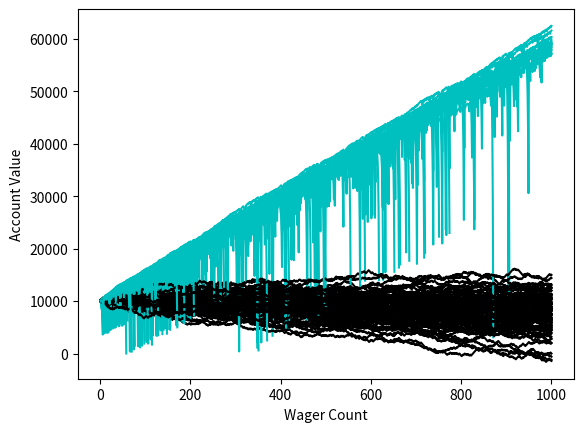

Python code for this plot:
import random
import matplotlib.pyplot as plt
import time


startingFunds = 10000
wagerSize = 100
wagerCount = 1000
sampleSize = 100

def rollDice():
    roll = random.randint(1,100)
    if(roll == 100):
        #print(roll, 'Play again')
        return False
    elif (roll <= 50):
        #print(roll,'Play again')
        return False
    elif (roll < 100 and roll > 50):
        #print(roll, 'You win!')
        return True

# Wager increases 2 folds if the previousWager is lost
def doubler_bettor(funds, initial_wager, wager_count):
    global broke_count
    value = funds
    wager = initial_wager

    wX = []
    vY = []

    currentWager = 1
    previousWager = 'win'
    previousWagerAmount = initial_wager

    while currentWager <= wager_count:
        if previousWager == 'win':
            #print('Won the last wager')
            if rollDice():
                value += wager
                #print(value)
                wX.append(currentWager)
                vY.append(value)
            else:
                value -= wager
                previousWager = 'loss'
                previousWagerAmount = wager
                wX.append(currentWager)
                vY.append(value)
                if value < 0:
                    #print("We went broke after", currentWager, 'bets')
                    broke_count += 1
                    break

        elif previousWager == 'loss':
            #print('Doubling now!!')

            if rollDice():
                wager = previousWagerAmount * 2
                #print('We won', wager)
                value += wager
                #print(value)
                wager = initial_wager
                previousWager = 'win'
                wX.append(currentWager)
                vY.append(value)

            else:
                wager = previousWagerAmount * 2
                #print('We lost', wager)
                value -= wager
                if value < 0:
                    #print('We went broke after', currentWager, 'bets')
                    broke_count += 1
                    break
                #print(value)
                previousWager = 'loss'
                previousWagerAmount = wager
                wX.append(currentWager)
                vY.append(value)
        currentWager += 1
    #print(value)
    plt.plot(wX, vY, 'c') # Douubler_bettor is cyan


def simple_bettor(funds, initial_wager, wager_count):
    global broke_count
    value = funds
    wager = initial_wager

    wX = []
    vY = []

    currentWager = 1

    while(currentWager <= wager_count):
        if rollDice():
            value += wager
            wX.append(currentWager)
            vY.append(value)
        else:
            value -= wager
            wX.append(currentWager)
            vY.append(value)

        currentWager += 1

    if value < 0:
        print('Broke,', 'Funds:',value)
        broke_count += 1

    plt.plot(wX, vY,'k') # Black

x = 0
broke_count = 0
while x < sampleSize:
    simple_bettor(startingFunds, wagerSize, wagerCount)
    doubler_bettor(startingFunds, wagerSize, wagerCount)
    x += 1

#print('Death Rate: ', (broke_count / float(x)) * 100 )
#print('Survival Rate: ', 100 - ((broke_count / float(x)) * 100))

plt.ylabel('Account Value')
plt.xlabel('Wager Count')
plt.show()
